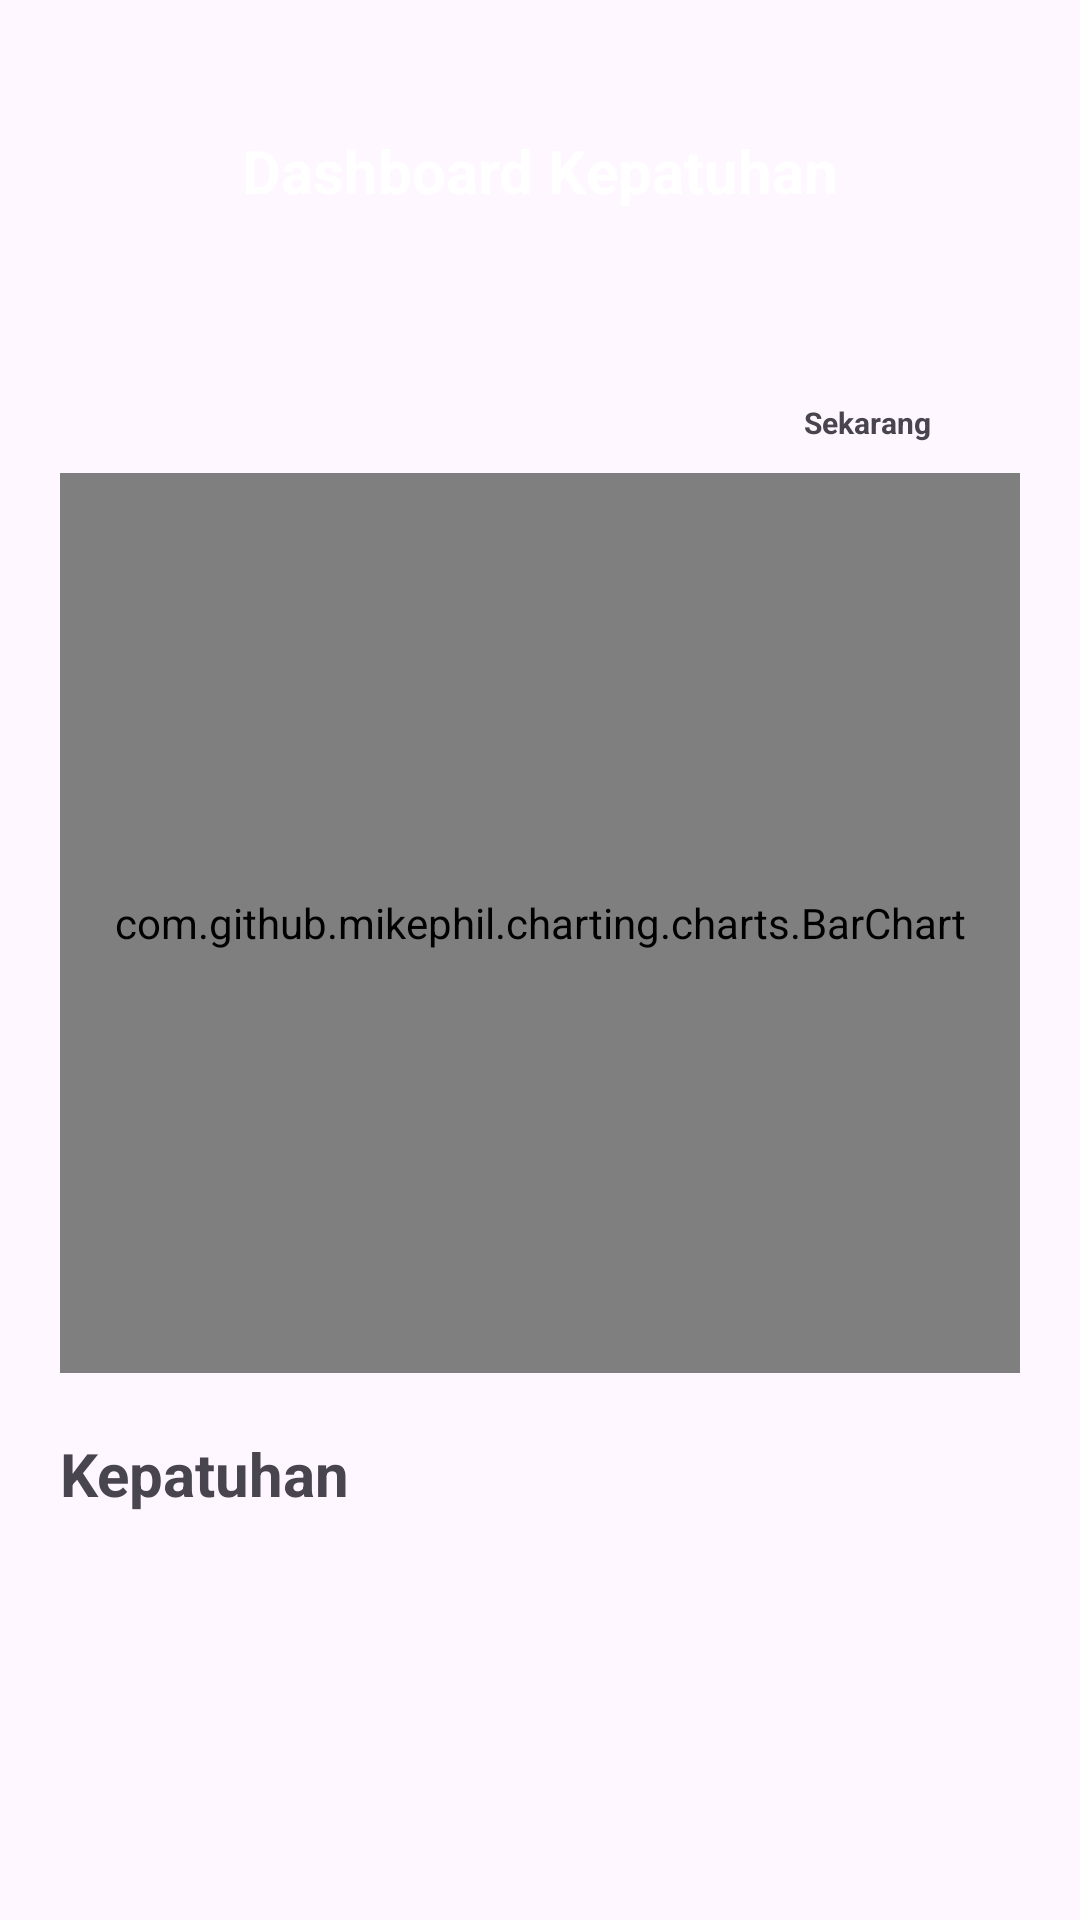

The Android layout XML behind this screen, and the referenced resources:
<!-- AndroidManifest.xml: application theme Theme.Diabetcare -->
<!-- res/layout/activity_log.xml -->
<?xml version="1.0" encoding="utf-8"?>
<LinearLayout xmlns:android="http://schemas.android.com/apk/res/android"
xmlns:tools="http://schemas.android.com/tools"
xmlns:app="http://schemas.android.com/apk/res-auto"
android:id="@+id/main"
android:layout_width="match_parent"
android:layout_height="match_parent"
android:orientation="vertical"
tools:context=".LogActivity">

<LinearLayout
    android:layout_width="match_parent"
    android:layout_height="wrap_content"
    android:background="@drawable/bg_top"
    android:paddingVertical="34dp">

    <RelativeLayout
        android:layout_width="match_parent"
        android:layout_height="wrap_content">

        <ImageButton
            android:id="@+id/btnBack"
            android:layout_width="46dp"

            android:layout_height="46dp"
            android:layout_centerVertical="true"
            android:background="@null"
            android:src="@drawable/baseline_arrow_back_24" />

        <TextView
            android:layout_width="wrap_content"
            android:layout_height="wrap_content"
            android:layout_centerInParent="true"
            android:layout_centerVertical="true"
            android:text="Dashboard Kepatuhan"
            android:textColor="@color/white"
            android:textSize="20sp"
            android:textStyle="bold" />
    </RelativeLayout>
</LinearLayout>
<LinearLayout
    android:layout_width="match_parent"
    android:layout_height="match_parent"
    android:orientation="vertical"
    android:padding="20dp">
    <LinearLayout
        android:layout_width="match_parent"
        android:layout_height="wrap_content"
        android:paddingHorizontal="30dp"
        android:paddingBottom="10dp"
        >
        <TextView
            android:layout_width="0dp"
            android:layout_height="wrap_content"
            android:layout_weight="1"
            android:text="Sekarang"
            android:textSize="10sp"
            android:textStyle="bold"
            android:gravity="end"/>

    </LinearLayout>
    <com.github.mikephil.charting.charts.BarChart
        android:id="@+id/bar_chart"
        android:layout_width="match_parent"
        android:layout_height="300dp"/>

    <LinearLayout
        android:layout_width="match_parent"
        android:layout_height="wrap_content"
        android:orientation="vertical"
        android:paddingTop="20dp">
        <TextView
            android:layout_width="match_parent"
            android:layout_height="wrap_content"
            android:text="Kepatuhan"
            android:textSize="20dp"
            android:textStyle="bold"/>
        <TextView
            android:id="@+id/compliance7Days"
            android:layout_width="wrap_content"
            android:layout_height="wrap_content"
            android:textSize="20dp"
            android:textColor="@android:color/black"
            android:layout_marginTop="8dp"/>
        <ListView
            android:id="@+id/list_of_history"
            android:paddingTop="10dp"
            android:layout_width="match_parent"
            android:layout_height="0dp"
            android:layout_weight="1"
            android:divider="#00000000"
            android:dividerHeight="8dp"
            android:layout_marginVertical="10dp"/>

    </LinearLayout>
</LinearLayout>

</LinearLayout>
<!-- resources referenced by this layout -->
<resources>
  <style name="Theme.Diabetcare" parent="Base.Theme.Diabetcare" />
  <style name="Base.Theme.Diabetcare" parent="Theme.Material3.DayNight.NoActionBar">
          
          
      </style>
  <!-- not gathered from this repository: default colours our renderer supplied (Android Studio template values) -->
  <color name="white">#FFFFFFFF</color>
</resources>
